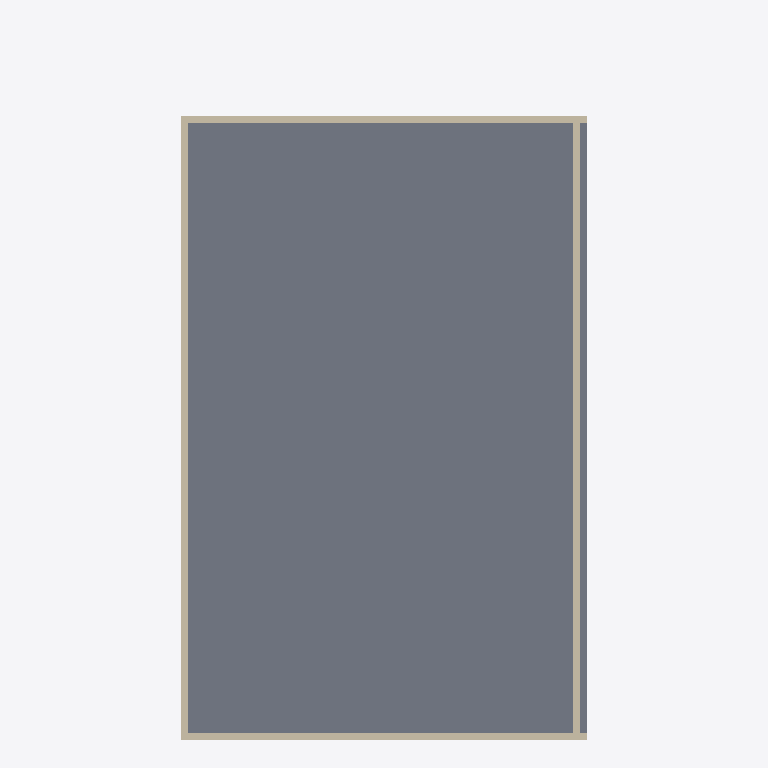
Plan cut of the same IFC building model at storey 'Ground Floor' (level 0.00 m, cut at 1.40 m), seen from above with north up, elements coloured by IFC class: 4 walls (beige), 1 slab (grey). Cut surfaces are drawn darker.
Extent 12.7 m × 22.2 m × 6.6 m (x, y, z). Storeys (2): Ground Floor at 0.00 m; Second Floor (NEW) at 0.00 m. Elements (11): 8 IfcWall, 3 IfcSlab.

HEADER;
FILE_DESCRIPTION(('ViewDefinition[DesignTransferView]'),'2;1');
FILE_NAME('/dev/null','2026-06-08T14:11:54+00:00',(''),(''),'IfcOpenShell 0.8.5','IfcOpenShell 0.8.5','Nobody');
FILE_SCHEMA(('IFC4'));
ENDSEC;
DATA;
#1=IFCPROJECT('13LBdJmsv3vgaNlYnPSCQU',$,'8220 Hawthorne Ave - 2nd Floor Addition',$,$,$,$,(#10),#5);
#12=IFCSITE('1D0LYMSD11TBiDj0bYAYRt',$,'Lot 5 Blk D - Biscayne Beach 3rd Sec',$,$,$,$,$,$,$,$,$,$,$);
#13=IFCBUILDING('2BItplCxX8ORcr09WtxwNZ',$,'8220 Hawthorne Ave',$,$,$,$,$,$,$,$,$);
#14=IFCBUILDINGSTOREY('3UC52J4zn8gg0M5HW7Q0RR',$,'Ground Floor',$,$,$,$,$,$,0.45720000000000005);
#15=IFCBUILDINGSTOREY('0UFeKQMWb72O7XfI0YfLfd',$,'Second Floor (NEW)',$,$,$,$,$,$,4.02336);
#19=IFCSLAB('39jPBNdTTCwe4DM31s1Jb$',$,'L1 Floor Slab',$,$,#37,#26,$,$);
#82=IFCWALL('3TnTG_h4zC$wcpC6LTi7fq',$,'L1 Wall W',$,$,#103,#93,$,$);
#104=IFCWALL('35WvqtSjr0TBx4tAVyeNAk',$,'L1 Wall E',$,$,#125,#115,$,$);
#38=IFCWALL('3LdzKDogD55Pzu5036Lis0',$,'L1 Wall S',$,$,#59,#49,$,$);
#60=IFCWALL('119L27jqb0Kuw$o13GfM0l',$,'L1 Wall N',$,$,#81,#71,$,$);
ENDSEC;
